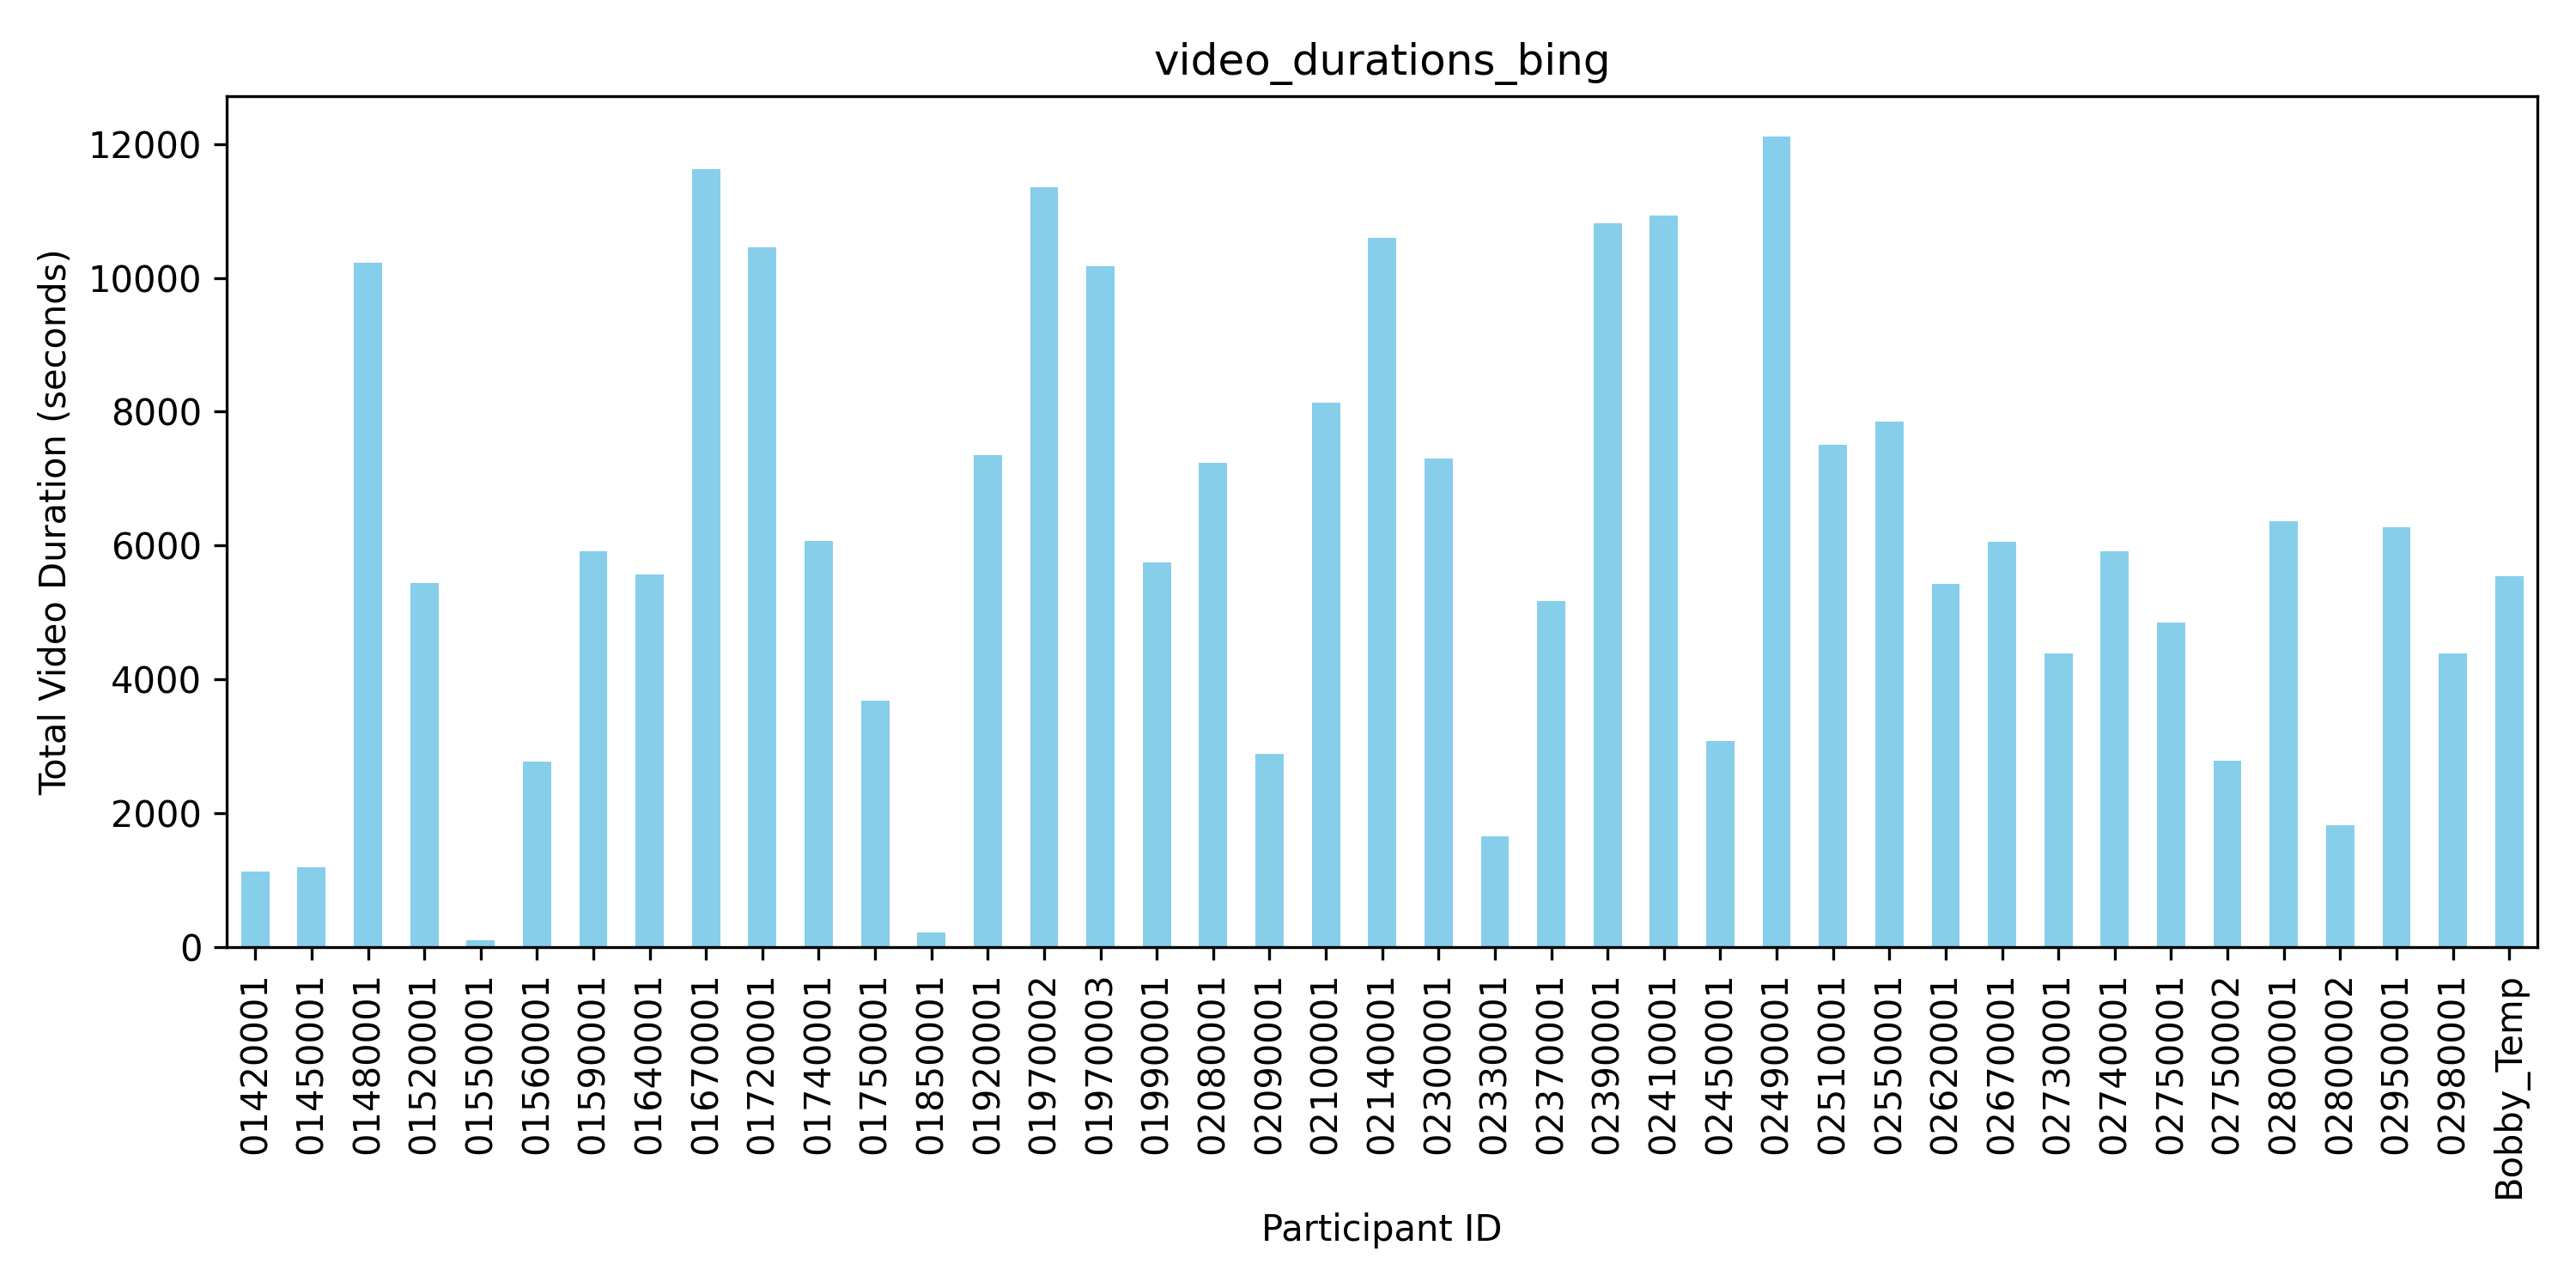

The table this chart was drawn from, first rows:
File Path, Duration, File Size (MB)
/BabyView_Bing/02980001/02980001_GX01001…, 704.7, 562.5
/BabyView_Bing/02980001/02980001_GX02001…, 704.7, 560.9
/BabyView_Bing/02980001/02980001_GX03001…, 567.4, 641.9
/BabyView_Bing/02980001/02980001_GX01002…, 768.8, 226.9
/BabyView_Bing/02980001/02980001_GX02002…, 620, 189.5
/BabyView_Bing/02980001/02980001_GX01002…, 404.3, 108.6
/BabyView_Bing/02980001/02980001_GX02002…, 611, 131.9
/BabyView_Bing/02950001/02950001_GX01003…, 832.8, 213.9
/BabyView_Bing/02950001/02950001_GX02003…, 832.8, 252.9
/BabyView_Bing/02950001/02950001_GX03003…, 104.2, 85.5
/BabyView_Bing/02950001/02950001_GX01001…, 768.8, 192
/BabyView_Bing/02950001/02950001_GX02001…, 241.1, 77.24
/BabyView_Bing/02950001/02950001_GX01001…, 277, 74.34
/BabyView_Bing/02950001/02950001_GX01001…, 704.7, 679.4
/BabyView_Bing/02950001/02950001_GX02001…, 704.7, 588.1
/BabyView_Bing/02950001/02950001_GX03001…, 310.2, 276.1
/BabyView_Bing/02950001/02950001_GX01001…, 449.4, 345.9
/BabyView_Bing/02950001/02950001_GX01000…, 704.7, 438.5
/BabyView_Bing/02950001/02950001_GX02000…, 345.3, 356.3
/BabyView_Bing/02800001/02800001_GX01004…, 704.7, 483.6
/BabyView_Bing/02800001/02800001_GX02004…, 704.7, 537.5
/BabyView_Bing/02800001/02800001_GX03004…, 476.1, 330.4
/BabyView_Bing/02800001/02800001_GX01002…, 704.7, 284.8
/BabyView_Bing/02800001/02800001_GX02002…, 704.7, 375.2
/BabyView_Bing/02800001/02800001_GX03002…, 704.7, 377.3
/BabyView_Bing/02800001/02800001_GX04002…, 91.29, 52.69
/BabyView_Bing/02800001/02800001_GX01002…, 704.7, 349.5
/BabyView_Bing/02800001/02800001_GX02002…, 704.7, 356.8
/BabyView_Bing/02800001/02800001_GX03002…, 704.7, 623.1
/BabyView_Bing/02800001/02800001_GX04002…, 160.5, 120.6
/BabyView_Bing/02800002/02800002_GX01002…, 704.7, 428.7
/BabyView_Bing/02800002/02800002_GX02002…, 465.4, 274.6
/BabyView_Bing/02800002/02800002_GX01003…, 651.1, 324.9
/BabyView_Bing/02750001/02750001_GX01001…, 137.1, 46.99
/BabyView_Bing/02750001/02750001_GX01001…, 704.7, 299.2
/BabyView_Bing/02750001/02750001_GX02001…, 704.7, 303.4
/BabyView_Bing/02750001/02750001_GX03001…, 704.7, 534.1
/BabyView_Bing/02750001/02750001_GX04001…, 704.7, 522.7
/BabyView_Bing/02750001/02750001_GX05001…, 288.8, 198.6
/BabyView_Bing/02750001/02750001_GX01001…, 704.7, 223.5
/BabyView_Bing/02750001/02750001_GX02001…, 646.4, 186.9
/BabyView_Bing/02750001/02750001_GX01001…, 257.8, 106.4
/BabyView_Bing/02750002/02750002_GX01001…, 704.7, 251.6
/BabyView_Bing/02750002/02750002_GX02001…, 608.1, 243.7
/BabyView_Bing/02750002/02750002_GX01004…, 704.7, 279.1
/BabyView_Bing/02750002/02750002_GX02004…, 704.7, 300.9
/BabyView_Bing/02750002/02750002_GX03004…, 56.62, 33.02
/BabyView_Bing/02740001/02740001_GX01000…, 704.7, 249.8
/BabyView_Bing/02740001/02740001_GX02000…, 241.2, 119
/BabyView_Bing/02740001/02740001_GX01000…, 704.7, 514.9
/BabyView_Bing/02740001/02740001_GX02000…, 704.7, 518.1
/BabyView_Bing/02740001/02740001_GX03000…, 554.5, 438.3
/BabyView_Bing/02740001/02740001_GX01003…, 751.2, 185
/BabyView_Bing/02740001/02740001_GX01003…, 768.8, 325.3
/BabyView_Bing/02740001/02740001_GX02003…, 704.7, 567.4
/BabyView_Bing/02740001/02740001_GX03003…, 704.7, 533.6
/BabyView_Bing/02740001/02740001_GX04003…, 73.14, 98.28
/BabyView_Bing/02730001/02730001_GX01001…, 304.5, 181.4
/BabyView_Bing/02730001/02730001_GX01001…, 291.4, 95.72
/BabyView_Bing/02730001/02730001_GX01002…, 328.6, 289.9
... 394 more rows
